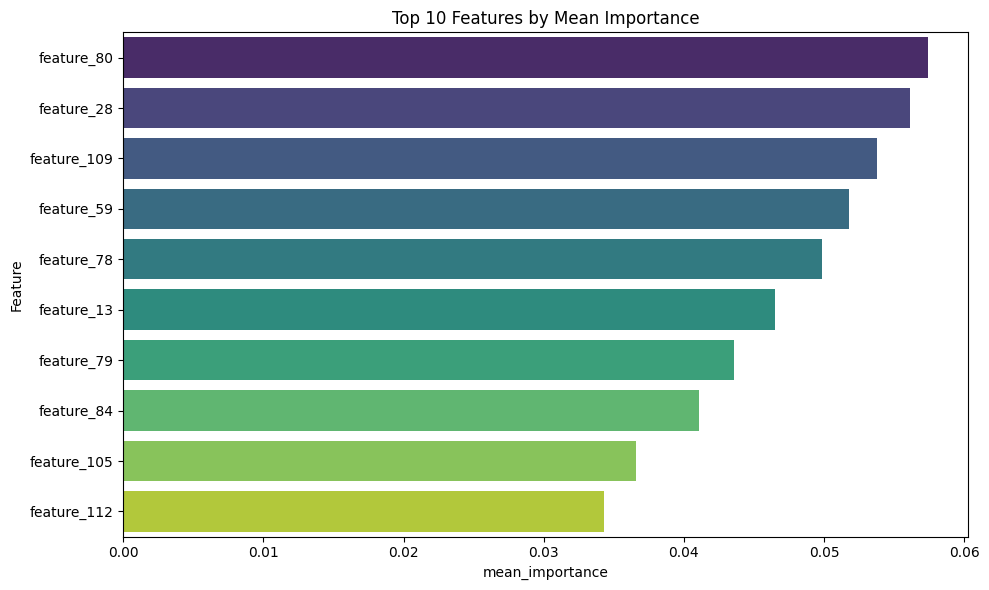

The table this chart was drawn from, first rows:
Feature, mean_importance
feature_80, 0.05739
feature_28, 0.05615
feature_109, 0.0538
feature_59, 0.05179
feature_78, 0.04982
feature_13, 0.04648
feature_79, 0.04359
feature_84, 0.04106
feature_105, 0.03659
feature_112, 0.03428
